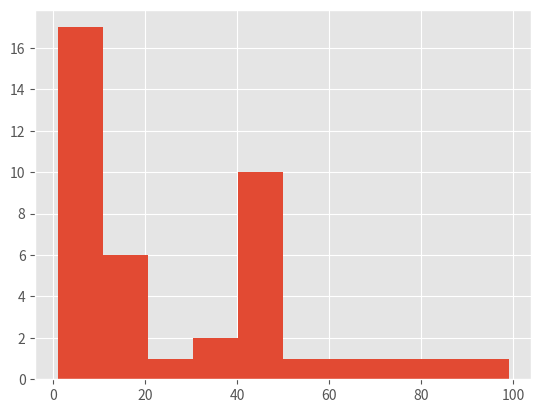

Write the Python code that produced this figure.
import matplotlib.pyplot as plt 
x = [ 
1,3,5,2,6,4,5,8,1,3,2,4,4,6,5,11,12,11,13,44,55,10,12,13,34,78,99,9,87,65,43,22,33,45.45,44,44,44,46,47,48,49 
]
plt.style.use('ggplot')
plt.hist(x,bins=10)
plt.show()